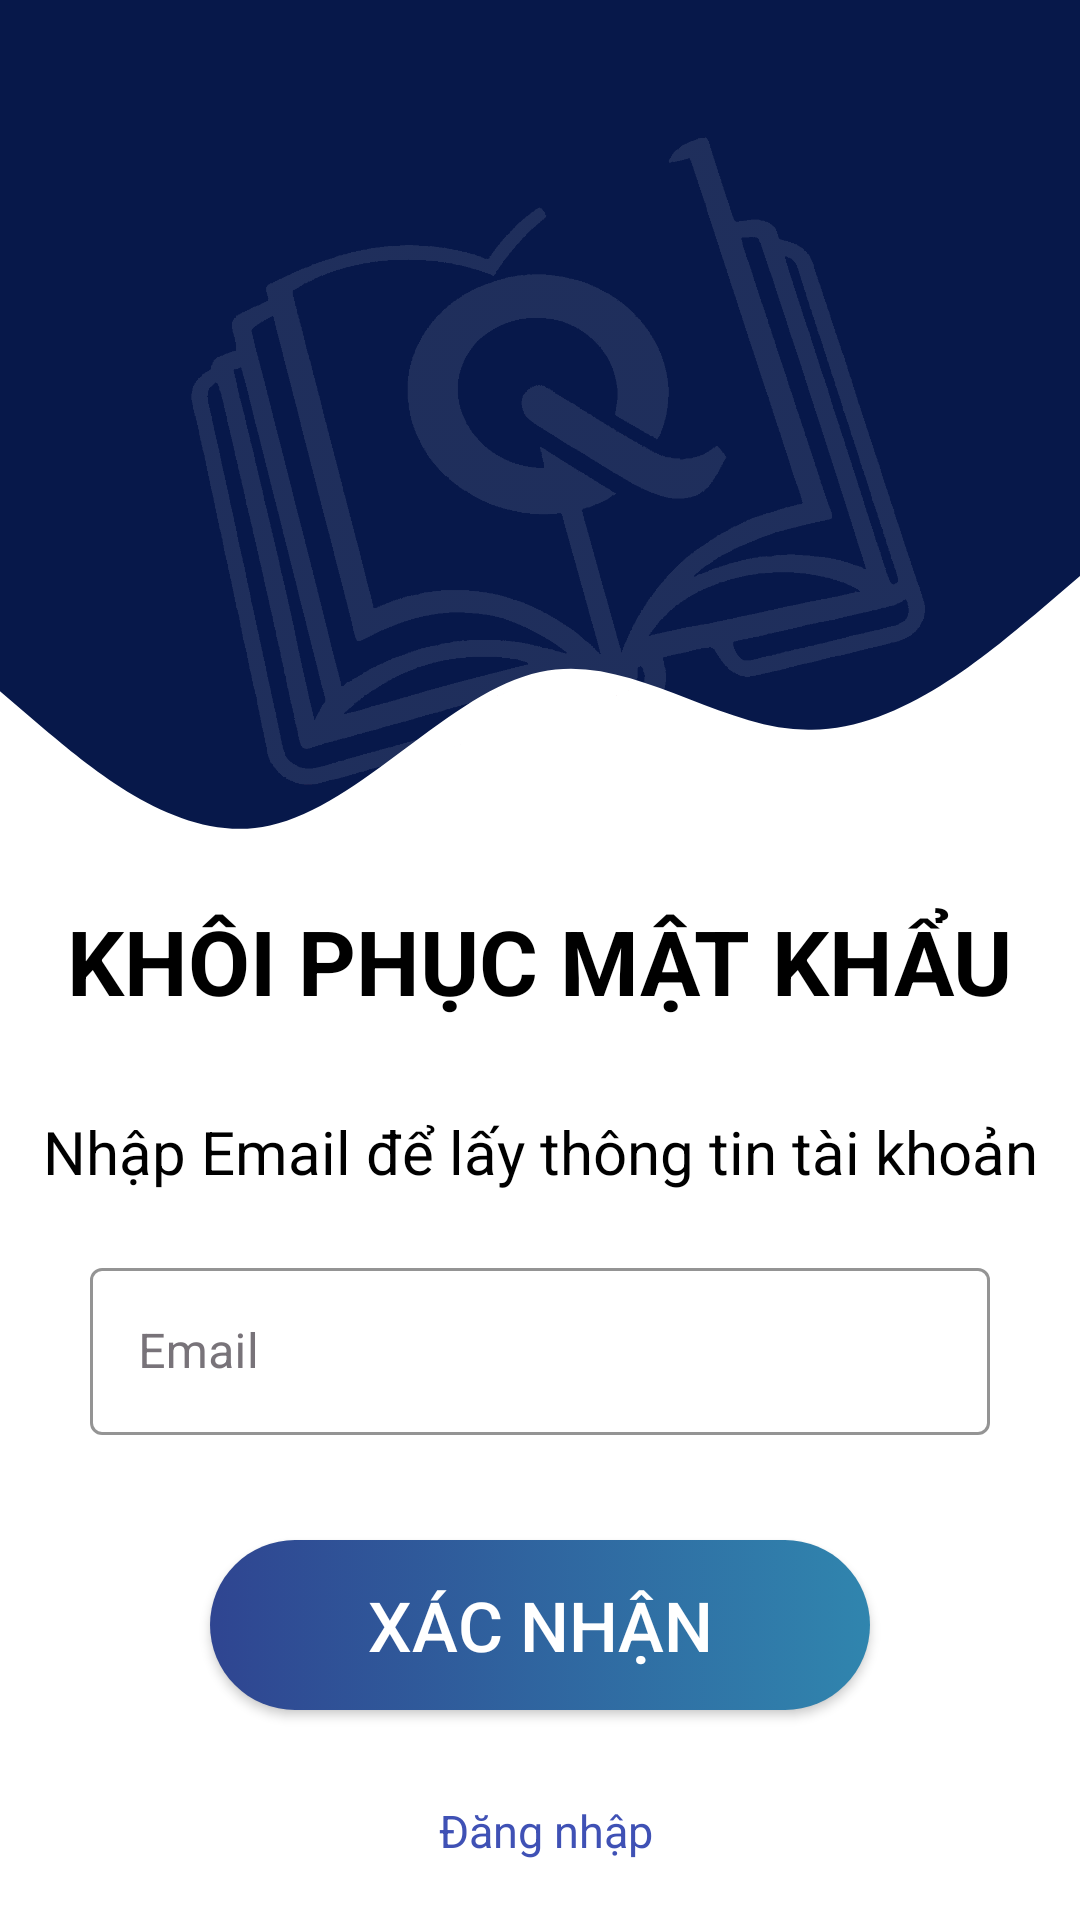

Here is an Android app screen rendered from its layout file. Give the layout XML and the strings, colors and styles it references.
<!-- AndroidManifest.xml: application theme Theme.QuanLySinhVienLan1 -->
<!-- res/layout/activity_forget_password.xml -->
<?xml version="1.0" encoding="utf-8"?>
<ScrollView xmlns:android="http://schemas.android.com/apk/res/android"
    xmlns:app="http://schemas.android.com/apk/res-auto"
    xmlns:tools="http://schemas.android.com/tools"
    android:background="@color/white"
    android:layout_width="match_parent"
    android:layout_height="match_parent"
    tools:context=".activity.ForgetPasswordActivity">
    <androidx.constraintlayout.widget.ConstraintLayout
        android:layout_width="match_parent"
        android:layout_height="match_parent">

        <View
            android:id="@+id/background"
            android:layout_width="match_parent"
            android:layout_height="300dp"
            android:background="@drawable/wave_forget"
            app:layout_constraintTop_toTopOf="parent"
            app:layout_constraintStart_toStartOf="parent"
            app:layout_constraintEnd_toEndOf="parent"/>

        <RelativeLayout
            android:layout_width="match_parent"
            android:layout_height="300dp"
            app:layout_constraintTop_toTopOf="parent"
            app:layout_constraintStart_toStartOf="parent"
            app:layout_constraintEnd_toEndOf="parent">
            <ImageView
                android:id="@+id/imageView"
                android:layout_width="match_parent"
                android:layout_height="match_parent"
                android:src="@drawable/background_sign_i_u"
                android:alpha="0.1"
                android:scaleType="centerCrop" />
        </RelativeLayout>
        <TextView
            android:id="@+id/txt_Forget"
            android:layout_width="wrap_content"
            android:layout_height="wrap_content"
            android:layout_marginTop="0dp"
            android:text="Khôi phục mật khẩu"
            android:textColor="@color/black"
            android:textSize="30sp"
            android:textAllCaps="true"
            android:textStyle="bold"
            app:layout_constraintEnd_toEndOf="parent"
            app:layout_constraintStart_toStartOf="parent"
            app:layout_constraintTop_toBottomOf="@+id/background" />

        <TextView
            android:id="@+id/txt_ForgetDetail"
            android:layout_width="wrap_content"
            android:layout_height="wrap_content"
            android:layout_marginTop="30dp"
            android:text="Nhập Email để lấy thông tin tài khoản"
            android:textColor="@color/black"
            android:textSize="20sp"

            app:layout_constraintEnd_toEndOf="parent"
            app:layout_constraintStart_toStartOf="parent"
            app:layout_constraintTop_toBottomOf="@+id/txt_Forget" />

        <com.google.android.material.textfield.TextInputLayout
            android:id="@+id/box_Email"
            android:layout_width="match_parent"
            android:layout_height="wrap_content"

            android:layout_marginTop="20dp"
            android:layout_marginStart="30dp"
            android:layout_marginEnd="30dp"

            android:hint="Email"
            style="@style/MyTextInputLayout"

            app:startIconDrawable="@drawable/ic_email"
            app:endIconMode="clear_text"

            app:layout_constraintEnd_toEndOf="parent"
            app:layout_constraintHorizontal_bias="0.0"
            app:layout_constraintStart_toStartOf="parent"
            app:layout_constraintTop_toBottomOf="@+id/txt_ForgetDetail">
            <com.google.android.material.textfield.TextInputEditText
                android:id="@+id/edt_Email"
                android:layout_width="match_parent"
                android:layout_height="wrap_content"
                android:inputType="text|textEmailAddress"
                style="@style/MyTextInputEditText"/>
        </com.google.android.material.textfield.TextInputLayout>

        <androidx.appcompat.widget.AppCompatButton
            android:id="@+id/btn_Confirm"
            android:layout_width="match_parent"
            android:layout_height="wrap_content"

            android:layout_marginTop="35dp"
            android:layout_marginEnd="70dp"
            android:layout_marginStart="70dp"
            android:paddingVertical="13dp"

            android:text="Xác nhận"
            android:textColor="@color/white"
            android:textSize="23sp"
            android:background="@drawable/custom_button_sign_up"

            app:layout_constraintEnd_toEndOf="parent"
            app:layout_constraintHorizontal_bias="0.0"
            app:layout_constraintStart_toStartOf="parent"
            app:layout_constraintTop_toBottomOf="@+id/box_Email"/>

        <TextView
            android:id="@+id/txt_SignIn"
            android:layout_width="wrap_content"
            android:layout_height="wrap_content"
            android:layout_marginTop="20dp"
            android:padding="10dp"

            android:text=" Đăng nhập"
            android:textColor="@color/BLUE_P_S"
            android:textSize="15sp"

            app:layout_constraintStart_toStartOf="parent"
            app:layout_constraintEnd_toEndOf="parent"
            app:layout_constraintTop_toBottomOf="@+id/btn_Confirm"/>
    </androidx.constraintlayout.widget.ConstraintLayout>
</ScrollView>
<!-- resources referenced by this layout -->
<resources>
  <color name="BLUE_P_S">#3F51B5</color>
  <color name="black">#FF000000</color>
  <color name="white">#FFFFFFFF</color>
  <!-- drawable background_sign_i_u: png bitmap (drawable, 61587 bytes) -->
  <!-- drawable custom_button_sign_up (drawable) -->
  <?xml version="1.0" encoding="utf-8"?>
  <selector xmlns:android="http://schemas.android.com/apk/res/android">
      <item android:state_enabled="true" android:state_pressed="false">
          <ripple android:color="?android:attr/colorControlHighlight">
              <item>
                  <shape android:shape="rectangle">
                      <corners android:radius="50dp"/>
                      <gradient
                          android:startColor="#2F4591"
                          android:endColor="#3085AE"
                          android:angle="0"/>
                  </shape>
              </item>
          </ripple>
      </item>
      <item android:state_enabled="true" android:state_pressed="true">
          <ripple android:color="?android:attr/colorControlHighlight">
              <item>
                  <shape android:shape="rectangle">
                      <corners android:radius="50dp"/>
                      <solid android:color="#D8DADF"/>
                  </shape>
              </item>
          </ripple>
      </item>
  </selector>
  <!-- drawable wave_forget (drawable) -->
  <vector xmlns:android="http://schemas.android.com/apk/res/android"
      android:width="1440dp"
      android:height="330dp"
      android:viewportWidth="1440"
      android:viewportHeight="250">
    <path
        android:pathData="M0,192L60,202.7C120,213 240,235 360,229.3C480,224 600,192 720,186.7C840,181 960,203 1080,202.7C1200,203 1320,181 1380,170.7L1440,160L1440,0L1380,0C1320,0 1200,0 1080,0C960,0 840,0 720,0C600,0 480,0 360,0C240,0 120,0 60,0L0,0Z"
        android:fillColor="#07184a"/>
  </vector>
  <style name="MyTextInputEditText">
          <item name="android:textColor">@android:color/black</item>
          <item name="android:textCursorDrawable">@drawable/custom_cursor</item>
      </style>
  <style name="MyTextInputLayout" parent="Widget.MaterialComponents.TextInputLayout.OutlinedBox">
          <item name="boxStrokeColor">#787379</item>
          <item name="hintTextColor">#787379</item>
          <item name="android:textColorHint">#787379</item>
          <item name="android:textSize">19sp</item>
          <item name="startIconTint">#787379</item>
          <item name="endIconTint">#787379</item>
      </style>
  <style name="Theme.QuanLySinhVienLan1" parent="Base.Theme.QuanLySinhVienLan1" />
  <!-- drawable custom_cursor (drawable) -->
  <?xml version="1.0" encoding="utf-8"?>
  <shape xmlns:android="http://schemas.android.com/apk/res/android">
      <size android:width="1dp" />
      <solid android:color="@color/black"/>
      <stroke android:color="@color/black"/>
  </shape>
  <style name="Base.Theme.QuanLySinhVienLan1" parent="Theme.Material3.DayNight.NoActionBar">
          <item name="android:statusBarColor">@color/statusBar</item>
      </style>
  <color name="statusBar">#07184a</color>
</resources>
